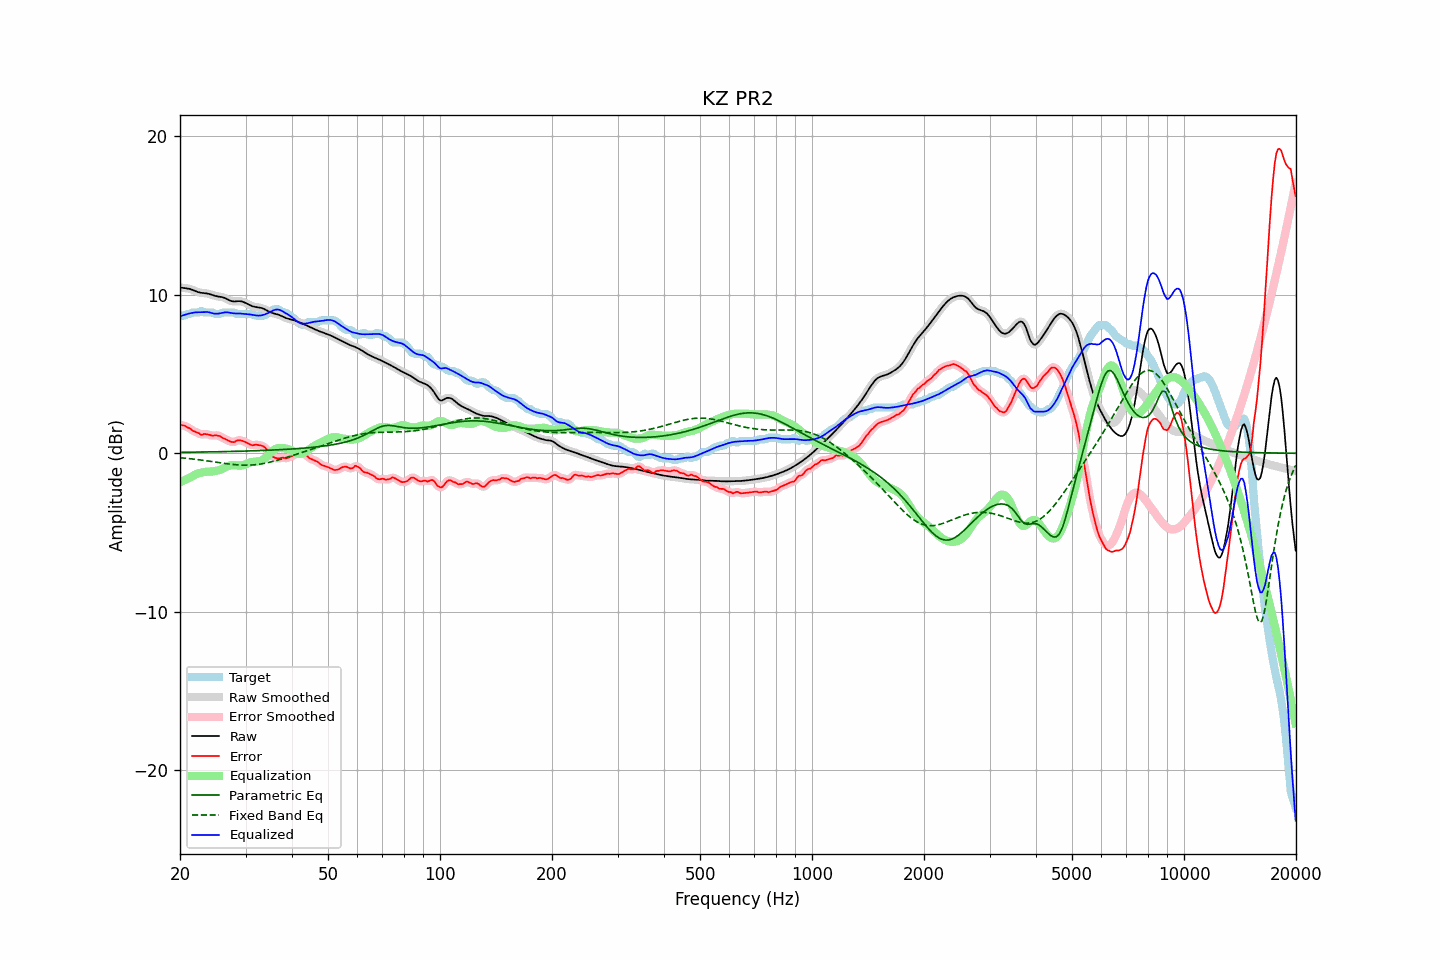

The table this chart was drawn from, first rows:
frequency, raw, error, smoothed, error_smoothed, equalization, parametric_eq, fixed_band_eq, equalized_raw, equalized_smoothed, target
20.00, 10.46, 1.78, 10.46, 1.78, -1.82, 0.06, -0.28, 8.64, 8.64, 8.68
20.20, 10.45, 1.77, 10.45, 1.77, -1.78, 0.06, -0.29, 8.67, 8.67, 8.68
20.40, 10.43, 1.75, 10.44, 1.75, -1.73, 0.06, -0.30, 8.70, 8.70, 8.68
20.61, 10.42, 1.74, 10.42, 1.72, -1.69, 0.06, -0.31, 8.73, 8.73, 8.68
20.81, 10.41, 1.66, 10.41, 1.68, -1.64, 0.06, -0.32, 8.77, 8.77, 8.75
21.02, 10.39, 1.61, 10.39, 1.62, -1.60, 0.06, -0.33, 8.80, 8.80, 8.78
21.23, 10.37, 1.58, 10.37, 1.56, -1.55, 0.06, -0.34, 8.82, 8.82, 8.79
21.44, 10.34, 1.49, 10.34, 1.50, -1.50, 0.07, -0.35, 8.84, 8.84, 8.84
21.66, 10.30, 1.42, 10.30, 1.43, -1.44, 0.07, -0.36, 8.86, 8.86, 8.88
21.87, 10.26, 1.37, 10.26, 1.37, -1.38, 0.07, -0.38, 8.88, 8.88, 8.88
22.09, 10.21, 1.33, 10.21, 1.34, -1.33, 0.07, -0.39, 8.89, 8.89, 8.88
22.31, 10.18, 1.29, 10.18, 1.28, -1.28, 0.07, -0.40, 8.89, 8.89, 8.88
22.54, 10.15, 1.25, 10.15, 1.23, -1.25, 0.07, -0.41, 8.89, 8.90, 8.89
22.76, 10.12, 1.15, 10.12, 1.20, -1.23, 0.08, -0.43, 8.90, 8.90, 8.97
22.99, 10.11, 1.18, 10.11, 1.18, -1.20, 0.08, -0.44, 8.90, 8.90, 8.93
23.22, 10.10, 1.22, 10.10, 1.19, -1.19, 0.08, -0.45, 8.91, 8.91, 8.88
23.45, 10.09, 1.21, 10.09, 1.21, -1.17, 0.08, -0.47, 8.92, 8.91, 8.88
23.69, 10.07, 1.19, 10.07, 1.20, -1.16, 0.08, -0.48, 8.91, 8.91, 8.88
23.92, 10.05, 1.17, 10.05, 1.17, -1.16, 0.08, -0.50, 8.89, 8.89, 8.88
24.16, 10.02, 1.14, 10.02, 1.14, -1.16, 0.09, -0.51, 8.87, 8.86, 8.88
24.40, 9.99, 1.11, 9.99, 1.12, -1.15, 0.09, -0.53, 8.84, 8.84, 8.88
24.65, 9.95, 1.11, 9.96, 1.12, -1.14, 0.09, -0.54, 8.81, 8.82, 8.84
24.89, 9.92, 1.14, 9.93, 1.12, -1.12, 0.09, -0.56, 8.80, 8.80, 8.78
25.14, 9.90, 1.12, 9.90, 1.13, -1.10, 0.09, -0.57, 8.80, 8.80, 8.78
25.39, 9.88, 1.10, 9.88, 1.10, -1.07, 0.09, -0.59, 8.81, 8.81, 8.78
25.65, 9.87, 1.08, 9.87, 1.06, -1.04, 0.10, -0.60, 8.83, 8.83, 8.79
25.91, 9.85, 0.99, 9.85, 1.01, -1.00, 0.10, -0.62, 8.85, 8.85, 8.86
26.16, 9.83, 0.95, 9.82, 0.95, -0.95, 0.10, -0.63, 8.87, 8.87, 8.88
26.43, 9.79, 0.91, 9.79, 0.90, -0.90, 0.10, -0.65, 8.89, 8.89, 8.88
26.69, 9.74, 0.86, 9.74, 0.85, -0.85, 0.11, -0.66, 8.89, 8.89, 8.88
26.96, 9.69, 0.80, 9.68, 0.80, -0.80, 0.11, -0.67, 8.88, 8.88, 8.88
27.23, 9.63, 0.75, 9.64, 0.75, -0.77, 0.11, -0.69, 8.86, 8.87, 8.88
27.50, 9.60, 0.72, 9.60, 0.71, -0.76, 0.11, -0.70, 8.84, 8.85, 8.88
27.77, 9.58, 0.70, 9.58, 0.71, -0.75, 0.12, -0.71, 8.83, 8.83, 8.88
28.05, 9.58, 0.71, 9.58, 0.73, -0.75, 0.12, -0.72, 8.82, 8.82, 8.87
28.33, 9.58, 0.79, 9.58, 0.77, -0.76, 0.12, -0.73, 8.82, 8.82, 8.80
28.62, 9.59, 0.81, 9.59, 0.80, -0.77, 0.12, -0.74, 8.82, 8.82, 8.78
28.90, 9.60, 0.81, 9.59, 0.82, -0.78, 0.13, -0.74, 8.82, 8.82, 8.78
29.19, 9.58, 0.80, 9.58, 0.80, -0.77, 0.13, -0.75, 8.81, 8.81, 8.78
29.48, 9.56, 0.78, 9.56, 0.78, -0.76, 0.13, -0.75, 8.80, 8.80, 8.78
29.78, 9.52, 0.74, 9.52, 0.74, -0.72, 0.13, -0.75, 8.79, 8.79, 8.78
30.08, 9.47, 0.69, 9.47, 0.69, -0.69, 0.14, -0.75, 8.79, 8.79, 8.78
30.38, 9.42, 0.64, 9.42, 0.64, -0.64, 0.14, -0.75, 8.78, 8.78, 8.78
30.68, 9.37, 0.58, 9.37, 0.58, -0.60, 0.14, -0.75, 8.76, 8.76, 8.78
30.99, 9.32, 0.54, 9.32, 0.54, -0.57, 0.15, -0.75, 8.75, 8.75, 8.78
31.30, 9.28, 0.50, 9.28, 0.52, -0.55, 0.15, -0.74, 8.73, 8.73, 8.78
31.61, 9.25, 0.52, 9.25, 0.52, -0.54, 0.15, -0.73, 8.71, 8.71, 8.73
31.93, 9.22, 0.54, 9.23, 0.53, -0.53, 0.16, -0.72, 8.70, 8.70, 8.68
32.24, 9.21, 0.53, 9.21, 0.53, -0.52, 0.16, -0.71, 8.69, 8.69, 8.68
32.57, 9.19, 0.51, 9.19, 0.52, -0.51, 0.16, -0.70, 8.68, 8.68, 8.68
32.89, 9.18, 0.50, 9.18, 0.50, -0.49, 0.17, -0.68, 8.69, 8.69, 8.68
33.22, 9.15, 0.47, 9.15, 0.47, -0.45, 0.17, -0.67, 8.70, 8.70, 8.68
33.55, 9.12, 0.43, 9.11, 0.42, -0.38, 0.18, -0.65, 8.73, 8.73, 8.68
33.89, 9.07, 0.35, 9.07, 0.34, -0.30, 0.18, -0.63, 8.76, 8.76, 8.72
34.23, 9.01, 0.22, 9.01, 0.23, -0.20, 0.18, -0.61, 8.81, 8.81, 8.79
34.57, 8.96, 0.10, 8.96, 0.10, -0.10, 0.19, -0.59, 8.86, 8.86, 8.86
34.92, 8.90, -0.02, 8.91, -0.02, 0.00, 0.19, -0.56, 8.91, 8.91, 8.92
35.27, 8.86, -0.13, 8.86, -0.13, 0.10, 0.20, -0.54, 8.96, 8.96, 8.99
35.62, 8.83, -0.24, 8.83, -0.22, 0.18, 0.20, -0.51, 9.01, 9.01, 9.07
35.97, 8.80, -0.28, 8.80, -0.28, 0.25, 0.21, -0.49, 9.05, 9.05, 9.08
... 635 more rows
